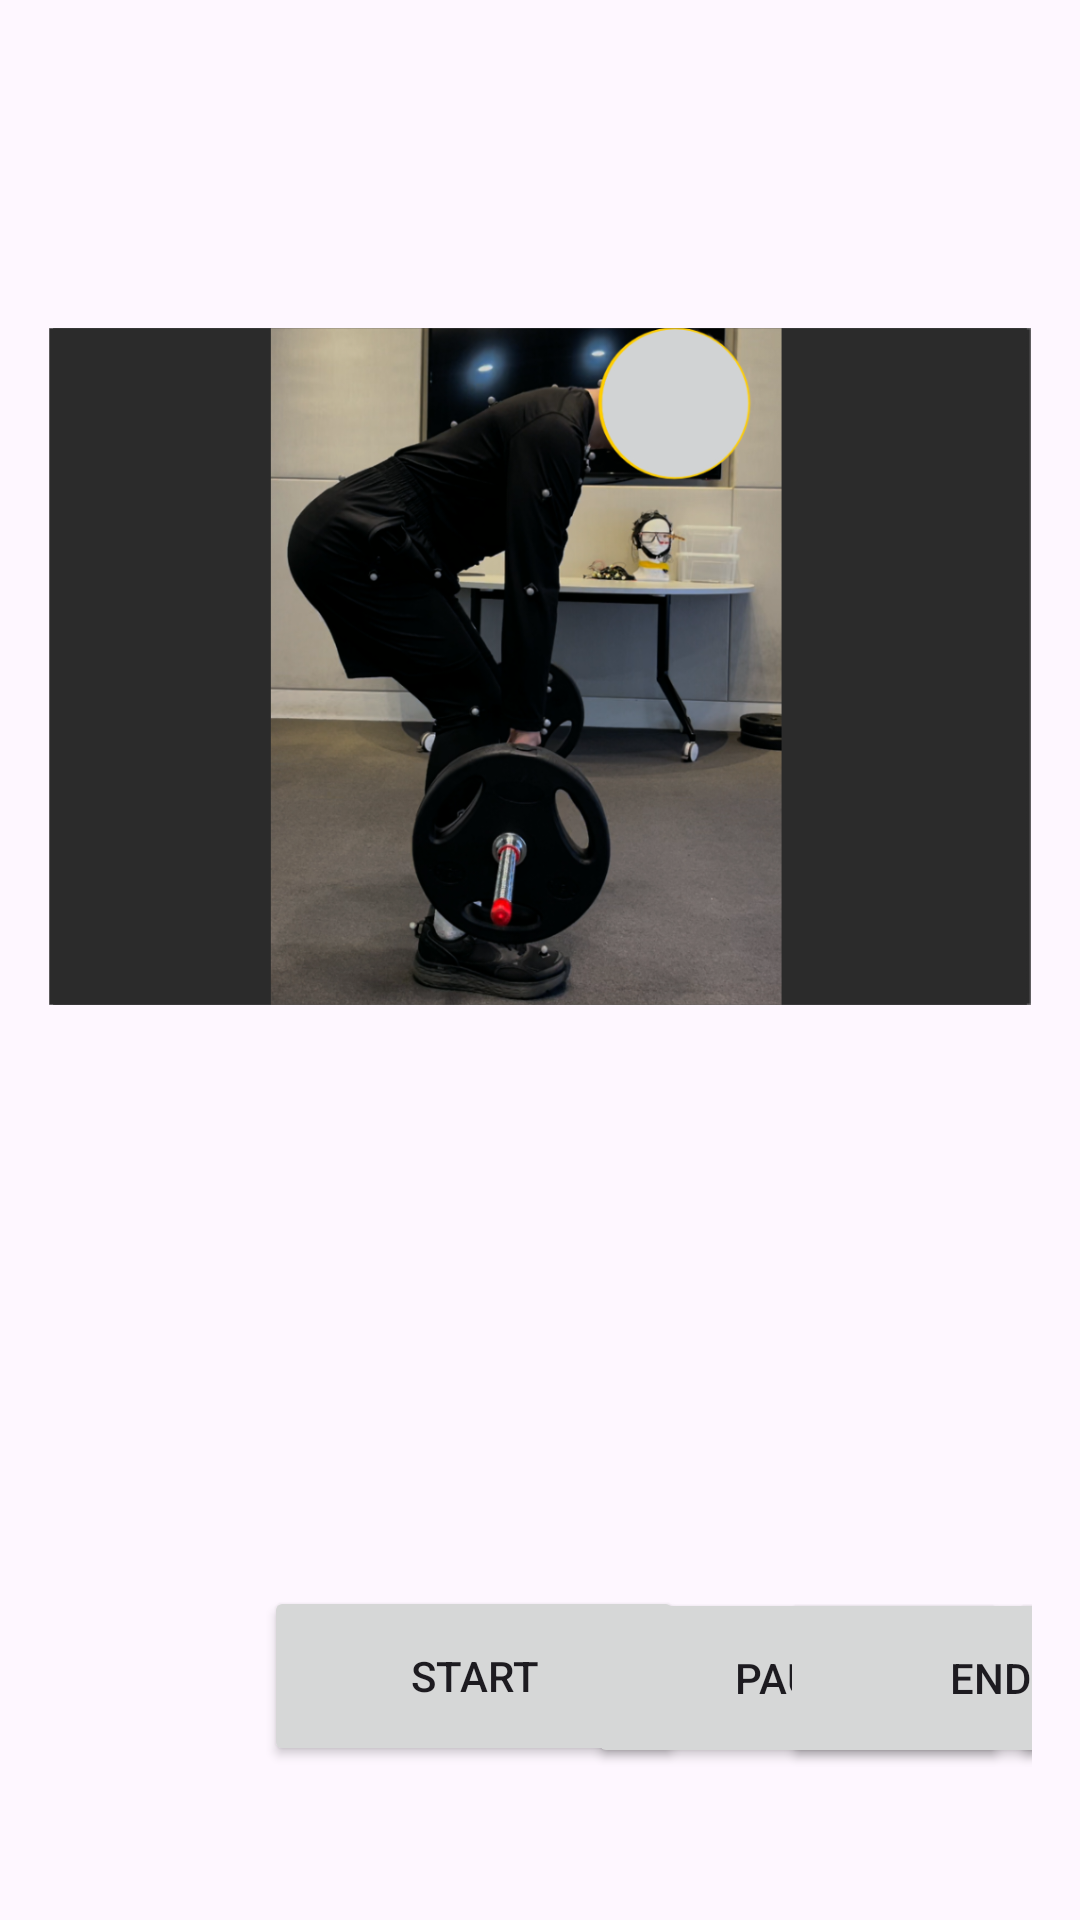

Produce the Android XML layout that renders to this screen, including the resource entries it uses.
<!-- AndroidManifest.xml: application theme Theme.SportWellApp -->
<!-- res/layout/exercise.xml -->
<?xml version="1.0" encoding="utf-8"?>
<androidx.constraintlayout.widget.ConstraintLayout
    xmlns:android="http://schemas.android.com/apk/res/android"
    xmlns:app="http://schemas.android.com/apk/res-auto"
    xmlns:tools="http://schemas.android.com/tools"
    android:layout_width="match_parent"
    android:layout_height="match_parent"
    android:orientation="vertical"
    android:padding="16dp">

    <Button
        android:id="@+id/Pause"
        android:layout_width="140dp"
        android:layout_height="60dp"
        android:layout_marginBottom="10dp"
        android:text="Pause"
        app:layout_constraintBottom_toBottomOf="parent"
        app:layout_constraintEnd_toStartOf="@+id/Report"
        app:layout_constraintHorizontal_bias="0.425"
        app:layout_constraintStart_toEndOf="@+id/End"
        app:layout_constraintTop_toTopOf="parent"
        app:layout_constraintVertical_bias="0.954" />

    <Button
        android:id="@+id/Report"
        android:layout_width="140dp"
        android:layout_height="60dp"
        android:layout_marginEnd="72dp"
        android:layout_marginBottom="10dp"
        android:text="Report"
        app:layout_constraintBottom_toBottomOf="parent"
        app:layout_constraintEnd_toEndOf="parent"
        app:layout_constraintHorizontal_bias="1.0"
        app:layout_constraintStart_toEndOf="@+id/Pause"
        app:layout_constraintTop_toTopOf="parent"
        app:layout_constraintVertical_bias="0.954" />

    <Button
        android:id="@+id/End"
        android:layout_width="140dp"
        android:layout_height="60dp"
        android:layout_marginStart="32dp"
        android:layout_marginBottom="10dp"
        android:text="End"
        app:layout_constraintBottom_toBottomOf="parent"
        app:layout_constraintStart_toEndOf="@+id/Start"
        app:layout_constraintTop_toTopOf="parent"
        app:layout_constraintVertical_bias="0.954" />

    <Button
        android:id="@+id/Start"
        android:layout_width="140dp"
        android:layout_height="60dp"
        android:layout_marginStart="72dp"
        android:layout_marginBottom="10dp"
        android:text="Start"
        app:layout_constraintBottom_toBottomOf="parent"
        app:layout_constraintStart_toStartOf="parent"
        app:layout_constraintTop_toTopOf="parent"
        app:layout_constraintVertical_bias="0.953" />

    

    <ImageView
        android:id="@+id/imageView4"
        android:layout_width="326dp"
        android:layout_height="233dp"
        android:src="@drawable/deadlift2"
        app:layout_constraintBottom_toTopOf="@+id/End"
        app:layout_constraintEnd_toEndOf="parent"
        app:layout_constraintHorizontal_bias="0.898"
        app:layout_constraintStart_toStartOf="parent"
        app:layout_constraintTop_toTopOf="parent"
        app:layout_constraintVertical_bias="0.32" />

    <ImageView
        android:id="@+id/imageView5"
        android:layout_width="326dp"
        android:layout_height="233dp"
        android:src="@drawable/deadliftuser"
        app:layout_constraintBottom_toTopOf="@+id/End"
        app:layout_constraintEnd_toEndOf="parent"
        app:layout_constraintHorizontal_bias="0.1"
        app:layout_constraintStart_toStartOf="parent"
        app:layout_constraintTop_toTopOf="parent"
        app:layout_constraintVertical_bias="0.32" />

</androidx.constraintlayout.widget.ConstraintLayout>
<!-- resources referenced by this layout -->
<resources>
  <!-- drawable deadlift2: png bitmap (drawable, 174093 bytes) -->
  <!-- drawable deadliftuser: png bitmap (drawable, 498177 bytes) -->
  <style name="Theme.SportWellApp" parent="Base.Theme.SportWellApp" />
  <style name="Base.Theme.SportWellApp" parent="Theme.Material3.DayNight.NoActionBar">
          
          
      </style>
</resources>
